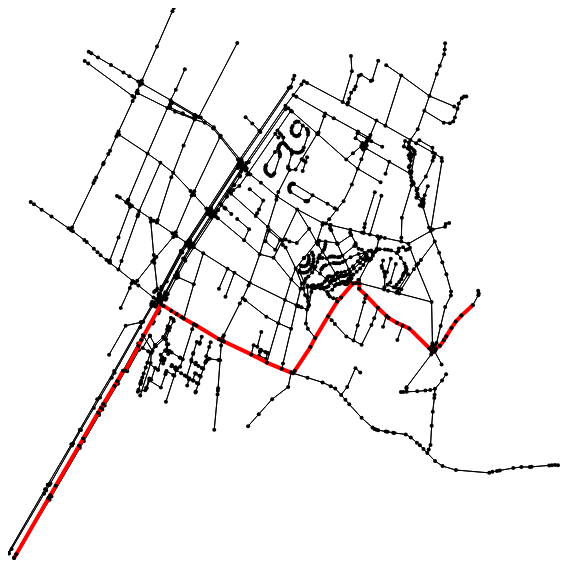
D3 v4 page, settled after 360 driven frames (6 s of simulated time); the page loaded 2 data file(s).



var svg = d3.select("svg"),
    width = +svg.attr("width"),
    height = +svg.attr("height");


function scaleX(x){
return 550 * x;
 }

 function scaleY(y){
return 550 * y;
 }

 d3.json("belleville_graph.json", draw_graph);
 d3.json("shortest_path.json", draw_graph);

 function draw_graph(error, graph) {
  if (error) throw error;
     console.log(graph);

  var link = svg.append("g")
      .attr("class", "links")
    .selectAll("line")
    .data(graph.edges)
                .enter().append("line")
                .attr("x1", (e) => scaleX(graph.nodes[e.source].x))
                .attr("y1", (e) => scaleY(graph.nodes[e.source].y))
                .attr("x2", (e) => scaleX(graph.nodes[e.target].x))
                .attr("y2", (e) => scaleX(graph.nodes[e.target].y))
                .attr("stroke", (e) => e.color)
     .attr("stroke-width", (e) => e.stroke_width);


  var node = svg.append("g")
      .attr("class", "nodes")
    .selectAll("circle")
    .data(Object.keys(graph.nodes))
    .enter().append("circle")
                .attr("r", 2).attr("cx", (n) => scaleX(graph.nodes[n].x))
                .attr("cy", (n) => scaleY(graph.nodes[n].y))
      .attr("fill", (n) => graph.nodes[n].color);
 }



### data: belleville_graph.json
{
 "edges": [
  {
   "color": "black",
   "target": "702935547",
   "source": "702935546"
  },
  {
   "color": "black",
   "target": "702935546",
   "source": "702935547"
  },
  {
   "color": "black",
   "target": "1812252641",
   "source": "702935546"
  },
  {
   "color": "black",
   "target": "702935546",
   "source": "1812252641"
  },
  {
   "color": "black",
   "target": "1290926319",
   "source": "1290818165"
  },
  {
   "color": "black",
   "target": "1290818165",
   "source": "1290926319"
  },
  {
   "color": "black",
   "target": "2493546486",
   "source": "1290818165"
  },
  {
   "color": "black",
   "target": "1290818165",
   "source": "2493546486"
  },
  "... 2,676 more items"
 ],
 "nodes": {
  "702935546": {
   "id": "702935546",
   "color": "black",
   "x": 0.6321,
   "y": 0.1427
  },
  "2875110257": {
   "id": "2875110257",
   "color": "black",
   "x": 0.6135,
   "y": 0.7124
  },
  "2399859886": {
   "id": "2399859886",
   "color": "black",
   "x": 0.5378,
   "y": 0.4551
  },
  "148944195": {
   "id": "148944195",
   "color": "black",
   "x": 0.7685,
   "y": 0.4055
  },
  "1771801451": {
   "id": "1771801451",
   "color": "black",
   "x": 0.5114,
   "y": 0.3266
  },
  "1672310026": {
   "id": "1672310026",
   "color": "black",
   "x": 0.5766,
   "y": 0.1917
  },
  "243635110": {
   "id": "243635110",
   "color": "black",
   "x": 0.3014,
   "y": 0.0
  },
  "1300010862": {
   "id": "1300010862",
   "color": "black",
   "x": 0.2842,
   "y": 0.522
  },
  "784666869": {
   "id": "784666869",
   "color": "black",
   "x": 0.2893,
   "y": 0.5846
  },
  "1541591991": {
   "id": "1541591991",
   "color": "black",
   "x": 0.2653,
   "y": 0.3868
  },
  "836335404": {
   "id": "836335404",
   "color": "black",
   "x": 0.4565,
   "y": 0.6322
  },
  "654572258": {
   "id": "654572258",
   "color": "black",
   "x": 0.3743,
   "y": 0.2167
  },
  "3350428045": {
   "id": "3350428045",
   "color": "black",
   "x": 0.3409,
   "y": 0.699
  },
  "1789061990": {
   "id": "1789061990",
   "color": "black",
   "x": 0.3819,
   "y": 0.6915
  },
  "2402411818": {
   "id": "2402411818",
   "color": "black",
   "x": 0.3856,
   "y": 0.6406
  },
  "1672310036": {
   "id": "1672310036",
   "color": "black",
   "x": 0.6272,
   "y": 0.2642
  },
  "287040464": {
   "id": "287040464",
   "color": "black",
   "x": 0.729,
   "y": 0.2508
  },
  "2399859920": {
   "id": "2399859920",
   "color": "black",
   "x": 0.5371,
   "y": 0.4812
  },
  "3377874139": {
   "id": "3377874139",
   "color": "black",
   "x": 0.5939,
   "y": 0.4522
  },
  "2493546370": {
   "id": "2493546370",
   "color": "black",
   "x": 0.299,
   "y": 0.005702
  },
  "3377874183": {
   "id": "3377874183",
   "color": "black",
   "x": 0.5952,
   "y": 0.4642
  },
  "3396853735": {
   "id": "3396853735",
   "color": "black",
   "x": 0.4217,
   "y": 0.3066
  },
  "328933834": {
   "id": "328933834",
   "color": "black",
   "x": 0.5452,
   "y": 0.5833
  },
  "1789062009": {
   "id": "1789062009",
   "color": "black",
   "x": 0.5161,
   "y": 0.1881
  },
  "1672267277": {
   "id": "1672267277",
   "color": "black",
   "x": 0.6476,
   "y": 0.5348
  },
  "123479610": {
   "id": "123479610",
   "color": "black",
   "x": 0.3153,
   "y": 0.4432
  },
  "4982875888": {
   "id": "4982875888",
   "color": "black",
   "x": 0.2787,
   "y": 0.5322
  },
  "1672310034": {
   "id": "1672310034",
   "color": "black",
   "x": 0.5634,
   "y": 0.2295
  },
  "60912119": {
   "id": "60912119",
   "color": "black",
   "x": 0.8244,
   "y": 0.5593
  },
  "329113781": {
   "id": "329113781",
   "color": "black",
   "x": 0.4605,
   "y": 0.5892
  },
  "1991010924": {
   "id": "1991010924",
   "color": "black",
   "x": 0.6881,
   "y": 0.5598
  },
  "2399859912": {
   "id": "2399859912",
   "color": "black",
   "x": 0.5293,
   "y": 0.4778
  },
  "3248363182": {
   "id": "3248363182",
   "color": "black",
   "x": 0.7544,
   "y": 0.3582
  },
  "123482362": {
   "id": "123482362",
   "color": "black",
   "x": 0.519,
   "y": 0.1584
  },
  "60912118": {
   "id": "60912118",
   "color": "black",
   "x": 0.8142,
   "y": 0.5702
  },
  "567381359": {
   "id": "567381359",
   "color": "black",
   "x": 0.5998,
   "y": 0.4905
  },
  "682260686": {
   "id": "682260686",
   "color": "black",
   "x": 0.7765,
   "y": 0.6227
  },
  "3041016646": {
   "id": "3041016646",
   "color": "black",
   "x": 0.658,
   "y": 0.4118
  },
  "1577486274": {
   "id": "1577486274",
   "color": "black",
   "x": 0.5371,
   "y": 0.5099
  },
  "1673518109": {
   "id": "1673518109",
   "color": "black",
   "x": 0.6403,
   "y": 0.4737
  },
  "...": "1,175 more keys"
 }
}

### data: shortest_path.json
{
 "nodes": {
  "367946": {
   "id": "367946",
   "color": null,
   "x": 0.01109,
   "y": 0.9997
  },
  "60912116": {
   "id": "60912116",
   "color": null,
   "x": 0.7925,
   "y": 0.6041
  },
  "60912117": {
   "id": "60912117",
   "color": null,
   "x": 0.8064,
   "y": 0.5816
  },
  "60912118": {
   "id": "60912118",
   "color": null,
   "x": 0.8142,
   "y": 0.5702
  },
  "60912119": {
   "id": "60912119",
   "color": null,
   "x": 0.8244,
   "y": 0.5593
  },
  "60912120": {
   "id": "60912120",
   "color": null,
   "x": 0.8449,
   "y": 0.5406
  },
  "60912205": {
   "id": "60912205",
   "color": null,
   "x": 0.7755,
   "y": 0.6239
  },
  "94151884": {
   "id": "94151884",
   "color": null,
   "x": 0.1986,
   "y": 0.6787
  },
  "94153952": {
   "id": "94153952",
   "color": null,
   "x": 0.5148,
   "y": 0.6628
  },
  "94153953": {
   "id": "94153953",
   "color": null,
   "x": 0.4978,
   "y": 0.6561
  },
  "94153954": {
   "id": "94153954",
   "color": null,
   "x": 0.4705,
   "y": 0.6447
  },
  "94153955": {
   "id": "94153955",
   "color": null,
   "x": 0.3882,
   "y": 0.6044
  },
  "94153956": {
   "id": "94153956",
   "color": null,
   "x": 0.3197,
   "y": 0.5646
  },
  "96139479": {
   "id": "96139479",
   "color": null,
   "x": 0.7296,
   "y": 0.5825
  },
  "96139480": {
   "id": "96139480",
   "color": null,
   "x": 0.707,
   "y": 0.5725
  },
  "96139481": {
   "id": "96139481",
   "color": null,
   "x": 0.6917,
   "y": 0.5633
  },
  "96139482": {
   "id": "96139482",
   "color": null,
   "x": 0.6385,
   "y": 0.5107
  },
  "96139483": {
   "id": "96139483",
   "color": null,
   "x": 0.6391,
   "y": 0.5003
  },
  "96139969": {
   "id": "96139969",
   "color": null,
   "x": 0.6271,
   "y": 0.5008
  },
  "96139970": {
   "id": "96139970",
   "color": null,
   "x": 0.5987,
   "y": 0.5335
  },
  "96139971": {
   "id": "96139971",
   "color": null,
   "x": 0.5499,
   "y": 0.6164
  },
  "96142019": {
   "id": "96142019",
   "color": null,
   "x": 0.3378,
   "y": 0.5749
  },
  "96145941": {
   "id": "96145941",
   "color": null,
   "x": 0.08698,
   "y": 0.8684
  },
  "96151090": {
   "id": "96151090",
   "color": null,
   "x": 0.1368,
   "y": 0.7829
  },
  "96151437": {
   "id": "96151437",
   "color": null,
   "x": 0.07346,
   "y": 0.8918
  },
  "250732799": {
   "id": "250732799",
   "color": null,
   "x": 0.7717,
   "y": 0.6242
  },
  "324712430": {
   "id": "324712430",
   "color": null,
   "x": 0.7968,
   "y": 0.5971
  },
  "327014393": {
   "id": "327014393",
   "color": null,
   "x": 0.5213,
   "y": 0.6597
  },
  "327017207": {
   "id": "327017207",
   "color": null,
   "x": 0.5821,
   "y": 0.5606
  },
  "327019781": {
   "id": "327019781",
   "color": null,
   "x": 0.6054,
   "y": 0.5262
  },
  "327031509": {
   "id": "327031509",
   "color": null,
   "x": 0.6725,
   "y": 0.5451
  },
  "327033009": {
   "id": "327033009",
   "color": null,
   "x": 0.651,
   "y": 0.5225
  },
  "328933837": {
   "id": "328933837",
   "color": null,
   "x": 0.5586,
   "y": 0.5998
  },
  "329113140": {
   "id": "329113140",
   "color": null,
   "x": 0.4423,
   "y": 0.6298
  },
  "507950057": {
   "id": "507950057",
   "color": null,
   "x": 0.7853,
   "y": 0.6142
  },
  "567383336": {
   "id": "567383336",
   "color": null,
   "x": 0.6329,
   "y": 0.5001
  },
  "667940269": {
   "id": "667940269",
   "color": null,
   "x": 0.3066,
   "y": 0.5564
  },
  "669098457": {
   "id": "669098457",
   "color": null,
   "x": 0.2426,
   "y": 0.6034
  },
  "682260617": {
   "id": "682260617",
   "color": null,
   "x": 0.7743,
   "y": 0.6246
  },
  "682260621": {
   "id": "682260621",
   "color": null,
   "x": 0.7732,
   "y": 0.6247
  },
  "...": "28 more keys"
 },
 "edges": [
  {
   "source": "367946",
   "target": "1789061873",
   "color": "red",
   "stroke_width": 4
  },
  {
   "source": "1789061873",
   "target": "96151437",
   "color": "red",
   "stroke_width": 4
  },
  {
   "source": "96151437",
   "target": "3390658775",
   "color": "red",
   "stroke_width": 4
  },
  {
   "source": "3390658775",
   "target": "1789062104",
   "color": "red",
   "stroke_width": 4
  },
  {
   "source": "1789062104",
   "target": "96145941",
   "color": "red",
   "stroke_width": 4
  },
  {
   "source": "96145941",
   "target": "3390658772",
   "color": "red",
   "stroke_width": 4
  },
  {
   "source": "3390658772",
   "target": "96151090",
   "color": "red",
   "stroke_width": 4
  },
  {
   "source": "96151090",
   "target": "914295706",
   "color": "red",
   "stroke_width": 4
  },
  "... 59 more items"
 ]
}